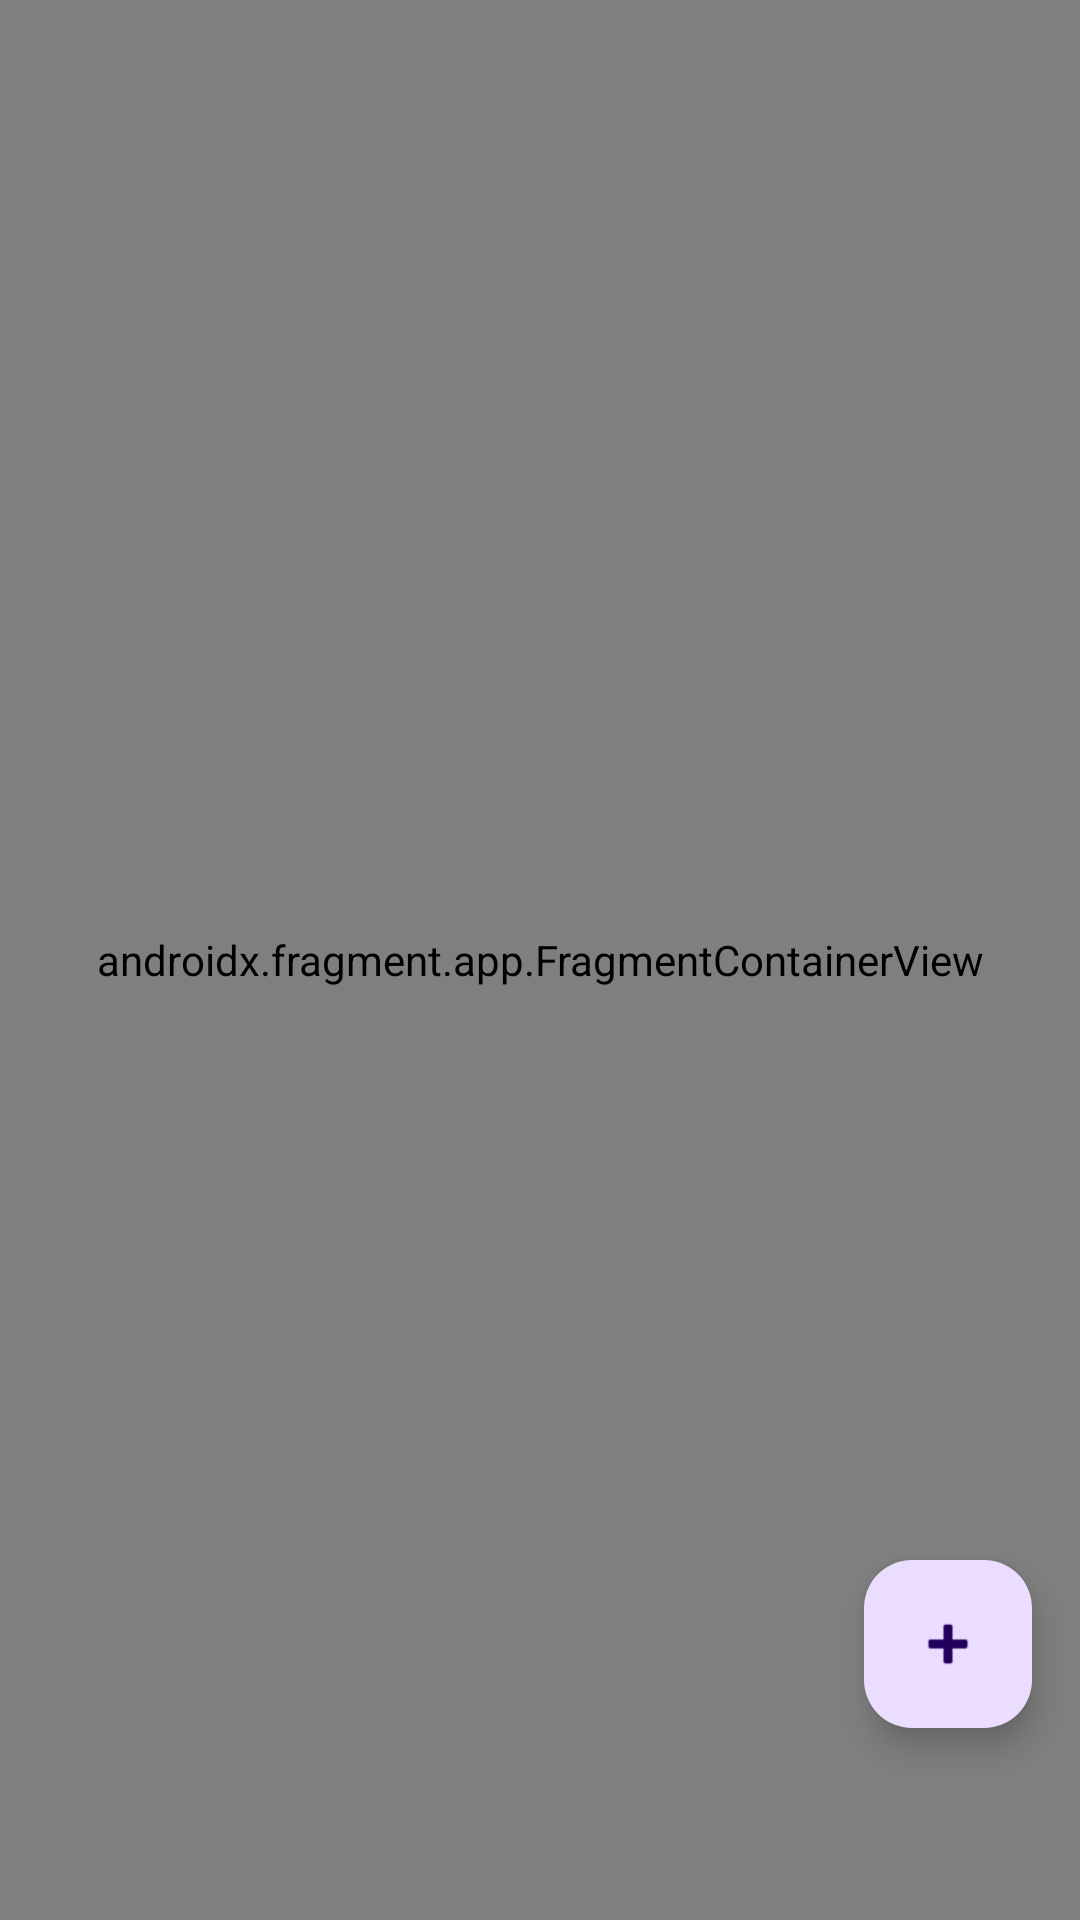

The Android layout XML behind this screen, and the referenced resources:
<!-- AndroidManifest.xml: application theme Theme.DicodingStoryUI -->
<!-- res/layout/activity_main.xml -->
<?xml version="1.0" encoding="utf-8"?>
<androidx.coordinatorlayout.widget.CoordinatorLayout xmlns:android="http://schemas.android.com/apk/res/android"
    xmlns:app="http://schemas.android.com/apk/res-auto"
    xmlns:tools="http://schemas.android.com/tools"
    android:id="@+id/main"
    android:layout_width="match_parent"
    android:layout_height="match_parent"
    tools:context=".MainActivity">

    <androidx.fragment.app.FragmentContainerView
        android:id="@+id/fragmentContainerView"
        android:name="androidx.navigation.fragment.NavHostFragment"
        android:layout_width="match_parent"
        android:layout_height="match_parent"
        app:defaultNavHost="true"
        app:navGraph="@navigation/nav_graph" />

    <com.google.android.material.floatingactionbutton.FloatingActionButton
        android:id="@+id/btnAddStory"
        android:layout_width="wrap_content"
        android:layout_height="wrap_content"
        android:layout_gravity="bottom|end"
        android:layout_marginEnd="16dp"
        android:layout_marginBottom="64dp"
        android:contentDescription="Button Add Story"
        app:srcCompat="@android:drawable/ic_input_add" />

    <com.google.android.material.progressindicator.CircularProgressIndicator
        android:id="@+id/mainProgressBar"
        android:layout_width="wrap_content"
        android:layout_height="wrap_content"
        android:layout_gravity="center"
        android:background="@color/white"
        android:indeterminate="true"
        android:visibility="gone"
        app:indicatorColor="@color/black"
        tools:visibility="visible" />
</androidx.coordinatorlayout.widget.CoordinatorLayout>
<!-- resources referenced by this layout -->
<resources>
  <style name="Theme.DicodingStoryUI" parent="Base.Theme.DicodingStoryUI" />
  <style name="Base.Theme.DicodingStoryUI" parent="Theme.Material3.DayNight">
          
          
      </style>
  <!-- not gathered from this repository: default colours our renderer supplied (Android Studio template values) -->
  <color name="black">#FF000000</color>
  <color name="white">#FFFFFFFF</color>
</resources>
